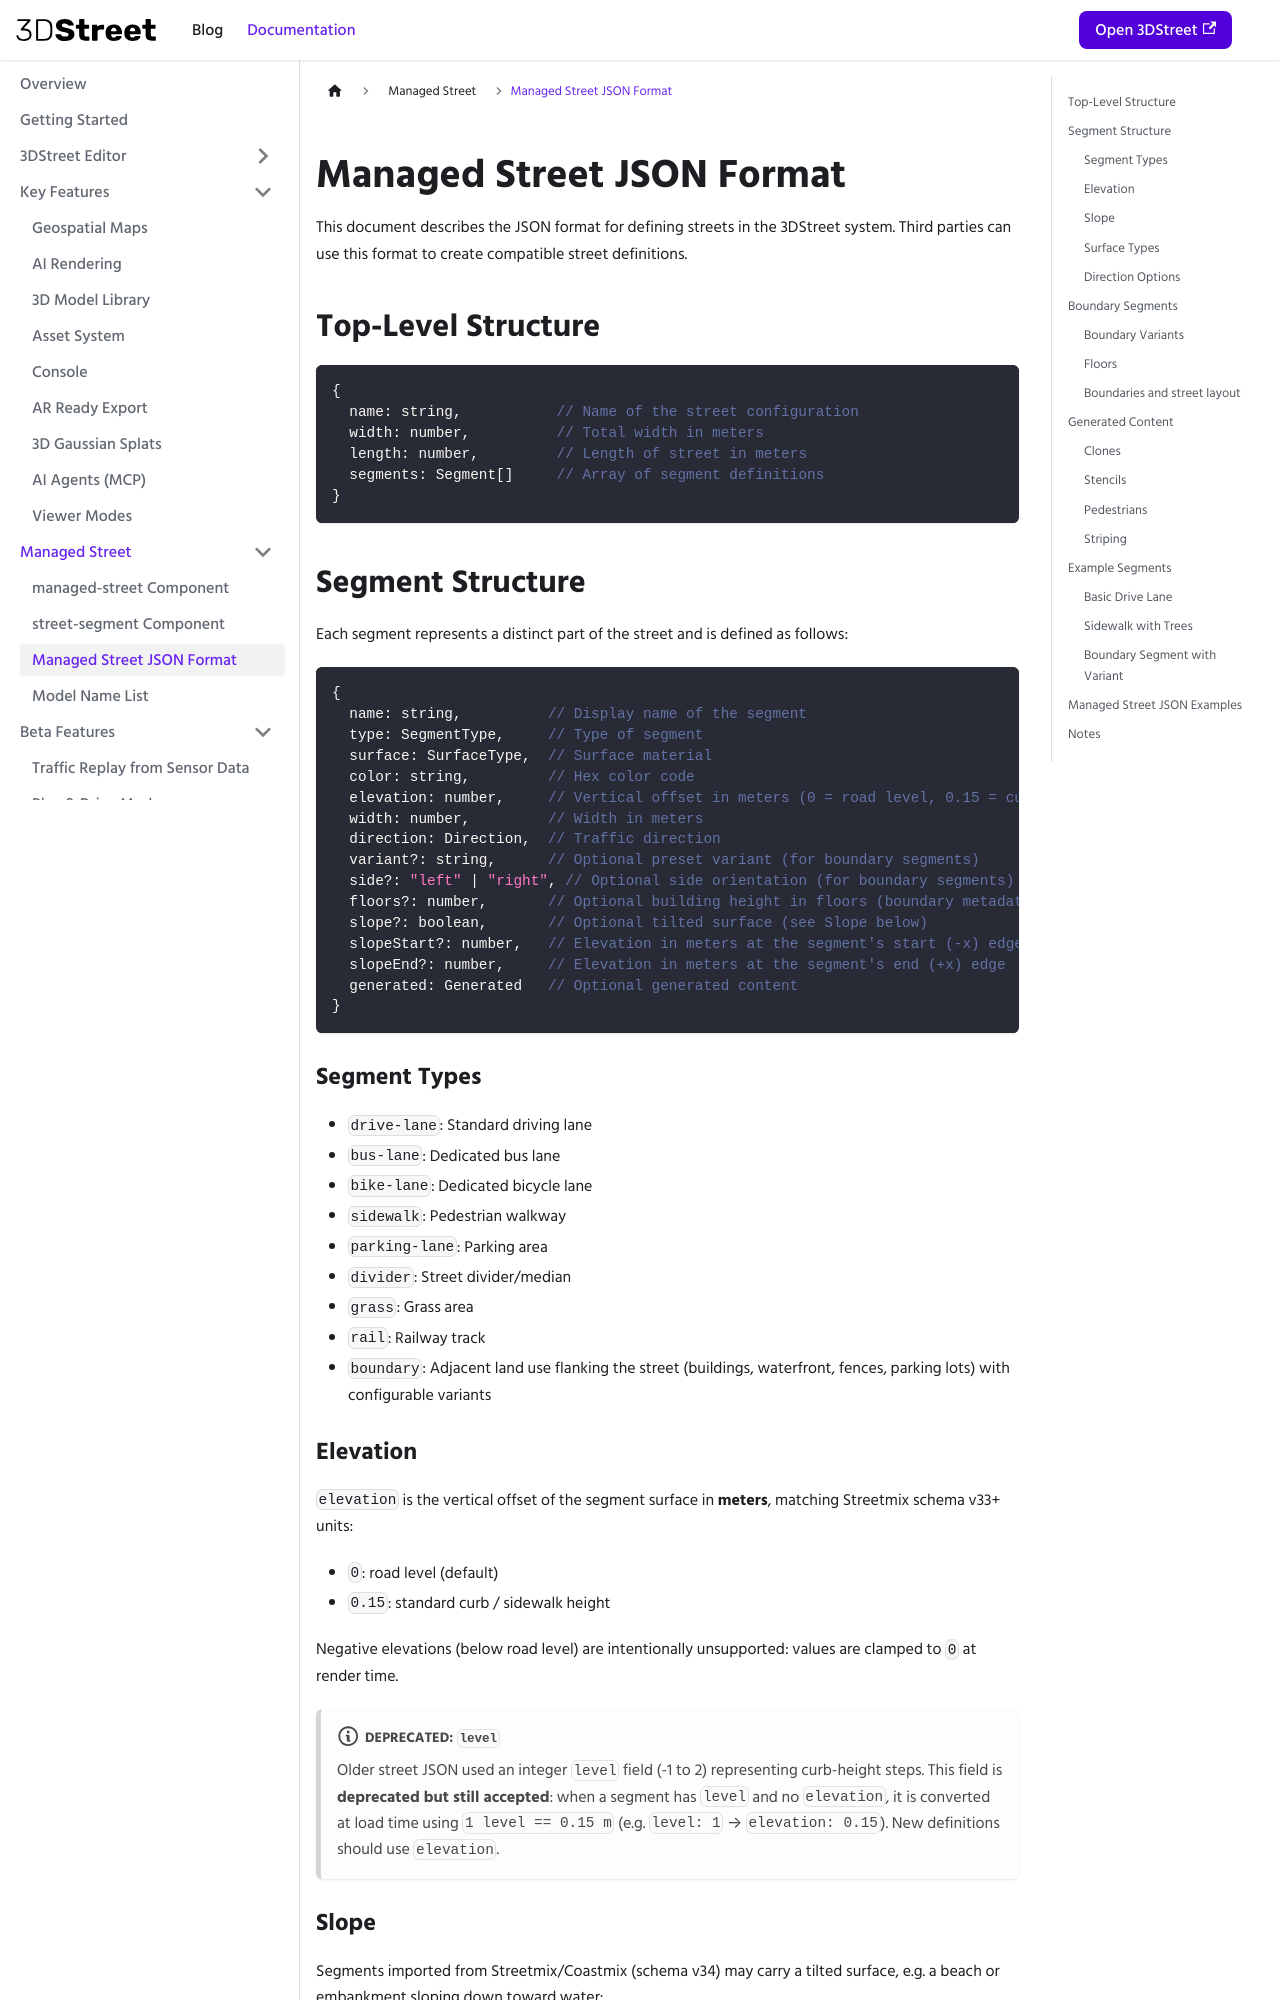

repository: 3DStreet/3dstreet-docs · page: docs/managed-street/managed-street-json-format/index.html · generator: docusaurus

---
sidebar_position: 4
---

# Managed Street JSON Format

This document describes the JSON format for defining streets in the 3DStreet system. Third parties can use this format to create compatible street definitions.

## Top-Level Structure

```javascript
{
  name: string,           // Name of the street configuration
  width: number,          // Total width in meters
  length: number,         // Length of street in meters
  segments: Segment[]     // Array of segment definitions
}
```

## Segment Structure

Each segment represents a distinct part of the street and is defined as follows:

```javascript
{
  name: string,          // Display name of the segment
  type: SegmentType,     // Type of segment
  surface: SurfaceType,  // Surface material
  color: string,         // Hex color code
  elevation: number,     // Vertical offset in meters (0 = road level, 0.15 = curb height)
  width: number,         // Width in meters
  direction: Direction,  // Traffic direction
  variant?: string,      // Optional preset variant (for boundary segments)
  side?: "left" | "right", // Optional side orientation (for boundary segments)
  floors?: number,       // Optional building height in floors (boundary metadata)
  slope?: boolean,       // Optional tilted surface (see Slope below)
  slopeStart?: number,   // Elevation in meters at the segment's start (-x) edge
  slopeEnd?: number,     // Elevation in meters at the segment's end (+x) edge
  generated: Generated   // Optional generated content
}
```

### Segment Types
- `drive-lane`: Standard driving lane
- `bus-lane`: Dedicated bus lane
- `bike-lane`: Dedicated bicycle lane
- `sidewalk`: Pedestrian walkway
- `parking-lane`: Parking area
- `divider`: Street divider/median
- `grass`: Grass area
- `rail`: Railway track
- `boundary`: Adjacent land use flanking the street (buildings, waterfront, fences, parking lots) with configurable variants
